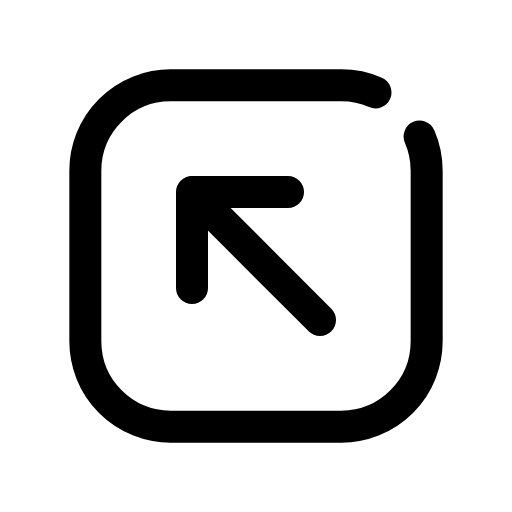
t = 0.00 s
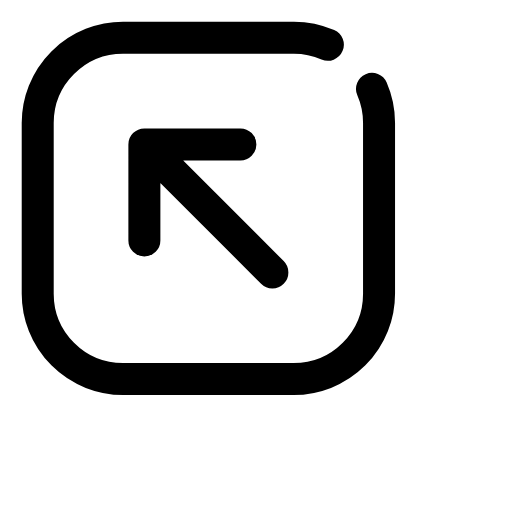
t = 0.14 s
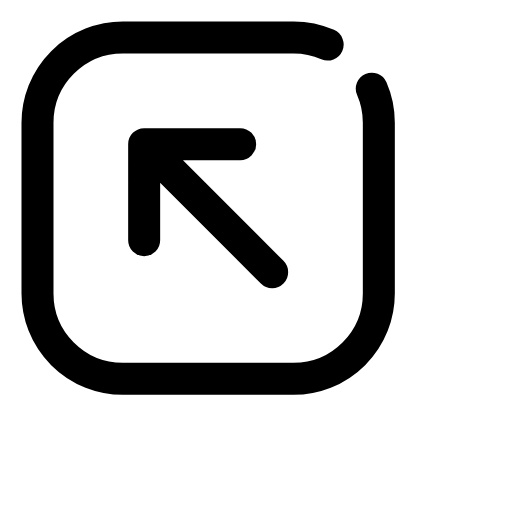
t = 0.21 s
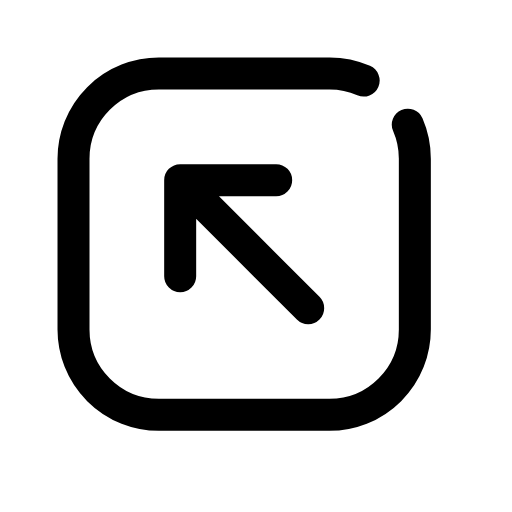
t = 0.39 s
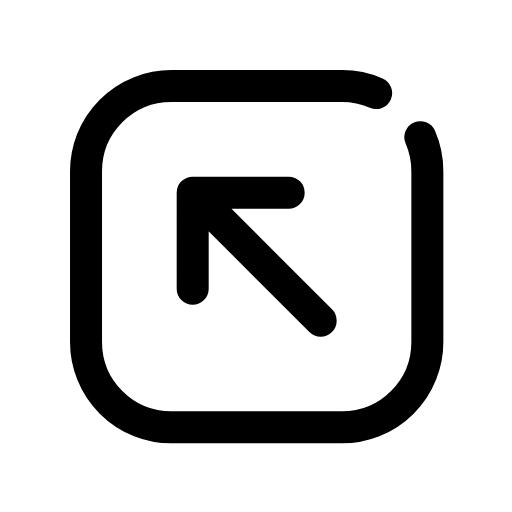
t = 0.49 s
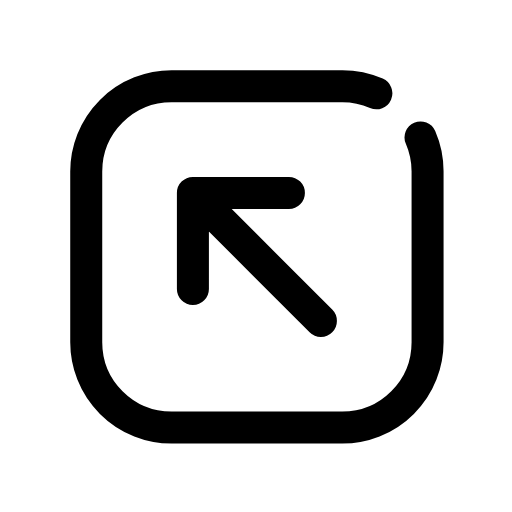
t = 0.60 s

The animated SVG that drew these frames (rendered in a browser with its animation timeline set to each time). Animation: 1 CSS @keyframes rule; one cycle of 0.70 s, repeats indefinitely.

<svg xmlns="http://www.w3.org/2000/svg" viewBox="0 0 24 24" width="24" height="24" class="rd-a-arrow-up-left-square" data-rd-animate="hover"><style>.rd-a-arrow-up-left-square{overflow:visible}.rd-a-arrow-up-left-square *{transform-box:view-box}@media (prefers-reduced-motion:no-preference){.rd-a-arrow-up-left-square[data-rd-animate="hover"]:hover .a,:hover>.rd-a-arrow-up-left-square[data-rd-animate="parent"] .a,.rd-a-arrow-up-left-square[data-rd-animate="play"] .a,.rd-a-arrow-up-left-square[data-rd-animate="loop"] .a{animation:rd-arrow-up-left-square-m calc(0.7s*var(--rd-speed,1)) cubic-bezier(.34,1.3,.5,1)}.rd-a-arrow-up-left-square[data-rd-animate="loop"] *{animation-iteration-count:infinite!important}@keyframes rd-arrow-up-left-square-m{0%,100%{translate:0 0}40%{translate:-2.2px -2.2px}}}</style><g fill="none" stroke="currentColor" stroke-linecap="round" stroke-linejoin="round" stroke-width="1.5"><g class="a"><path d="M19.67 6.4A4 4 0 0 1 20 8V16A4 4 0 0 1 16 20H8A4 4 0 0 1 4 16V8A4 4 0 0 1 8 4H16A4 4 0 0 1 17.6 4.33"/><path d="M15 15L9 9M13.5 9H9v4.5"/></g></g></svg>
